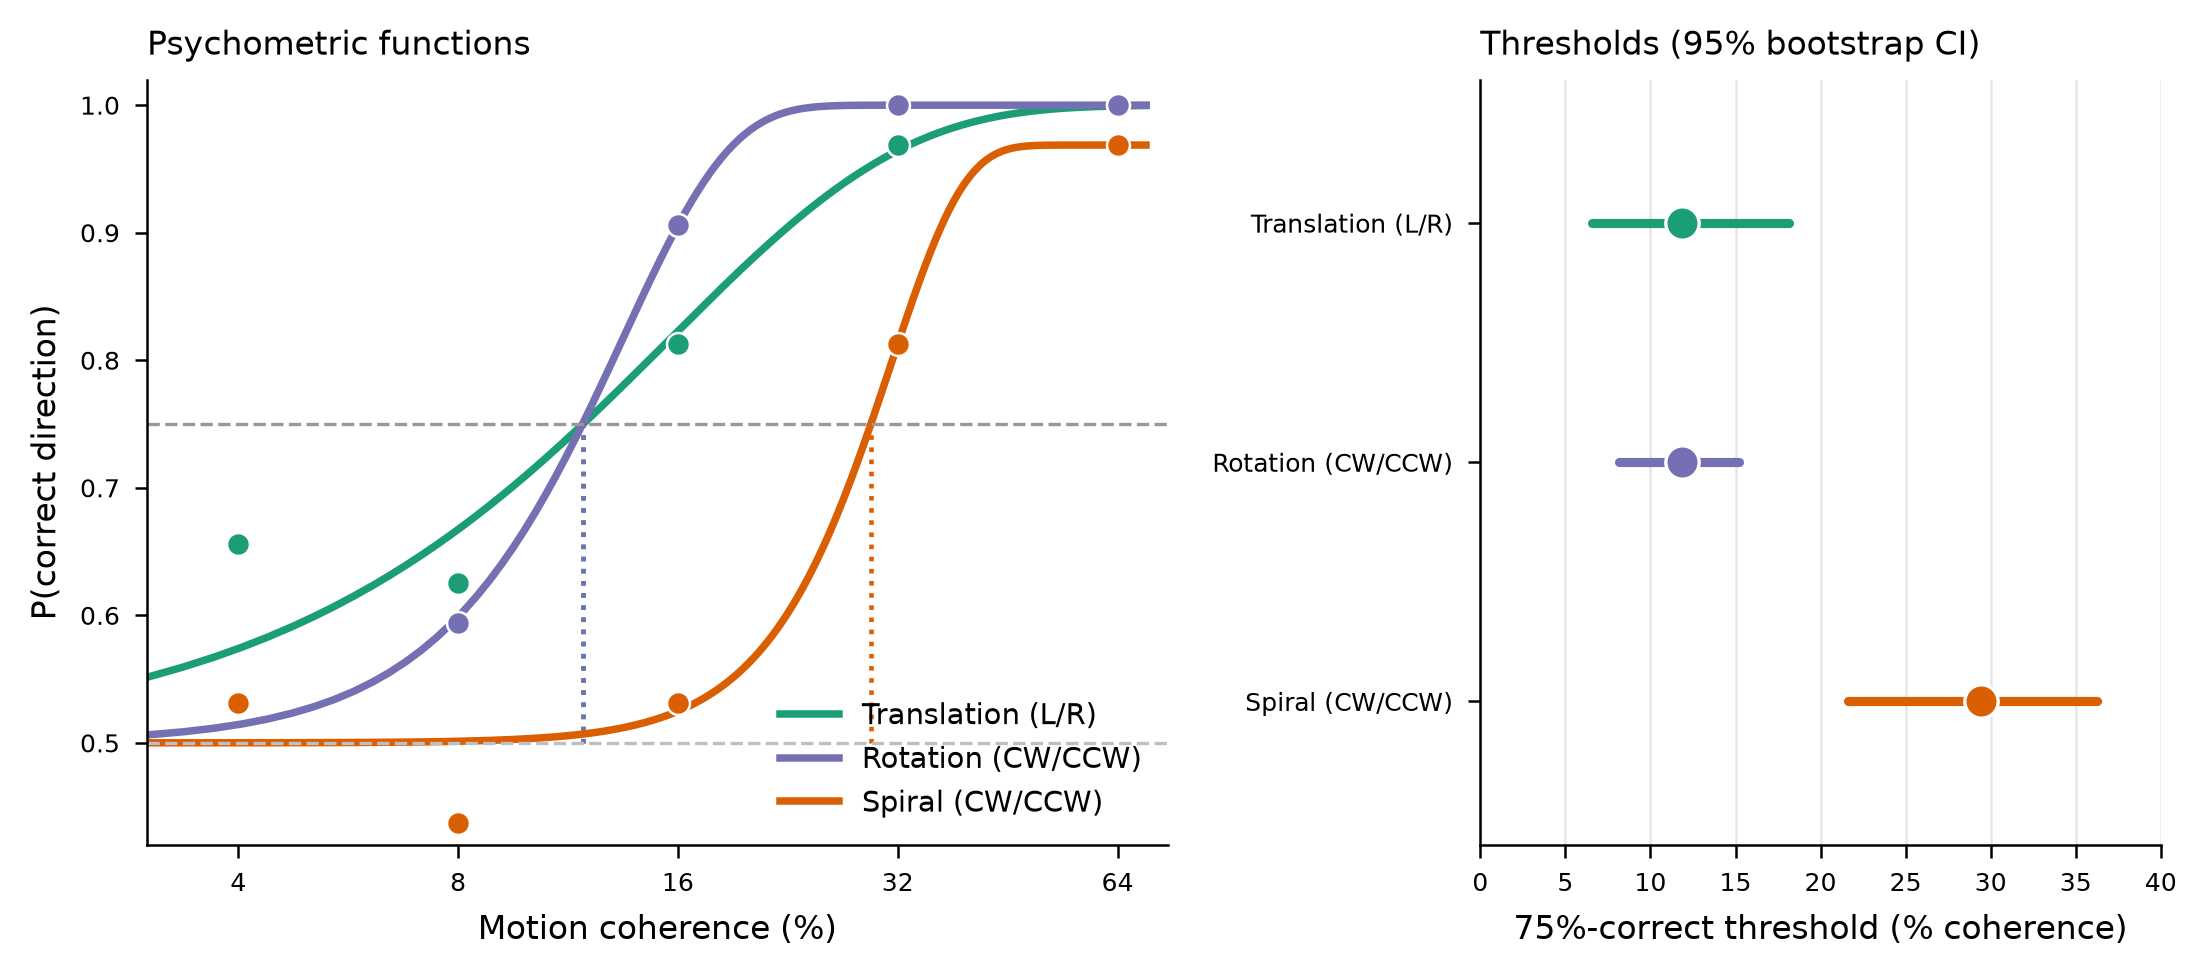

Source data for this figure (header and first rows):
motion_type, thr75, alpha, beta, lapse, boot_median, ci_lo, ci_hi, n_valid_boot
translation, 0.1186, 0.1557, 1.348, 0.0, 0.1196, 0.06548, 0.1814, 4000
rotation, 0.1184, 0.1343, 2.921, 0.0, 0.1193, 0.08151, 0.1519, 4000
spiral, 0.294, 0.313, 4.336, 0.03127, 0.2986, 0.2163, 0.3625, 4000
